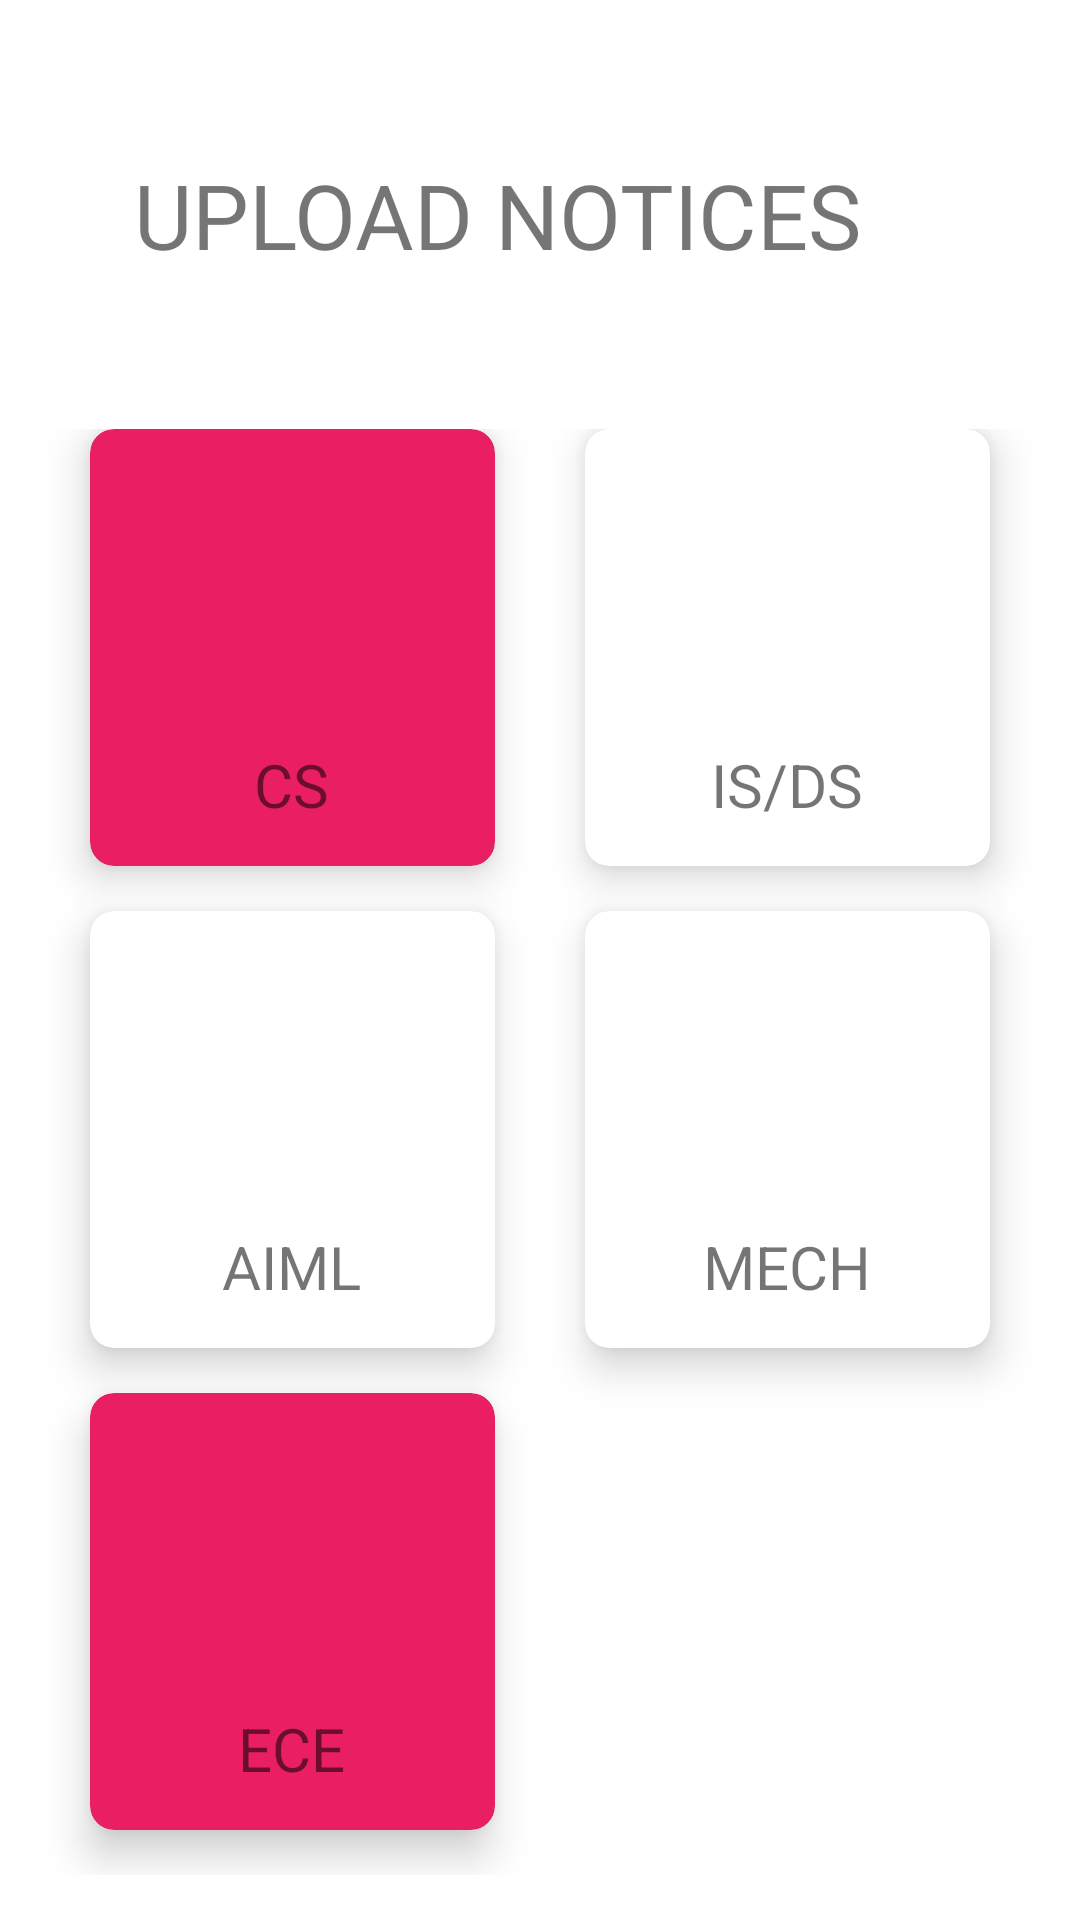

Here is an Android app screen rendered from its layout file. Give the layout XML and the strings, colors and styles it references.
<!-- AndroidManifest.xml: application theme Theme.AppCompat.DayNight.NoActionBar -->
<!-- res/layout/fragment_upload_notices.xml -->
<?xml version="1.0" encoding="utf-8"?>
<androidx.constraintlayout.widget.ConstraintLayout xmlns:android="http://schemas.android.com/apk/res/android"

    xmlns:app="http://schemas.android.com/apk/res-auto"
    xmlns:tools="http://schemas.android.com/tools"
    android:layout_width="match_parent"
    android:id="@+id/drawer_layout1"
    android:layout_height="match_parent"
    tools:context="admin.ad_upload_notices">

    <LinearLayout
        android:layout_width="match_parent"
        android:layout_height="match_parent"
        android:background="#FFFFFF"
        android:orientation="vertical"
        android:weightSum="10"
        app:layout_constraintBaseline_toBaselineOf="parent">

        <RelativeLayout
            android:layout_width="match_parent"
            android:layout_height="0dp"
            android:layout_weight="2">

            <TextView
                android:layout_width="wrap_content"
                android:layout_height="wrap_content"
                android:layout_alignParentTop="true"
                android:layout_alignParentEnd="true"
                android:layout_alignParentBottom="true"
                android:layout_marginTop="37dp"
                android:layout_marginEnd="73dp"
                android:layout_marginRight="130dp"
                android:layout_marginBottom="22dp"
                android:gravity="center"
                android:text="UPLOAD NOTICES"
                android:textSize="30dp" />
        </RelativeLayout>

        <GridLayout
            android:layout_width="match_parent"
            android:layout_height="0dp"
            android:layout_weight="8"
            android:columnCount="2"
            android:rowCount="3"
            android:alignmentMode="alignMargins"
            android:columnOrderPreserved="false"
            android:padding="15dp">

            <androidx.cardview.widget.CardView
                android:id="@+id/cs_card"
                app:cardBackgroundColor="#E91E63"
                android:layout_width="0dp"
                android:layout_height="0dp"
                android:layout_columnWeight="1"
                android:layout_rowWeight="1"
                android:layout_marginBottom="15dp"
                android:layout_marginLeft="15dp"
                android:layout_marginRight="15dp"
                app:cardElevation="8dp"
                app:cardCornerRadius="8dp">

                <LinearLayout
                    android:layout_width="wrap_content"
                    android:layout_height="wrap_content"

                    android:layout_gravity="center_horizontal|center_vertical"
                    android:layout_margin="15dp"
                    android:orientation="vertical">

                    <ImageView
                        android:layout_width="60dp"
                        android:layout_height="90dp"
                        android:layout_gravity="center_horizontal"
                        android:src="@drawable/notice">

                    </ImageView>

                    <TextView
                        android:layout_width="wrap_content"
                        android:layout_height="wrap_content"
                        android:text="CS"
                        android:textSize="20dp"
                        android:textAlignment="center"
                        android:layout_gravity="center_horizontal">

                    </TextView>

                </LinearLayout>
            </androidx.cardview.widget.CardView>


            <androidx.cardview.widget.CardView
                android:id="@+id/isds_card"
                app:cardBackgroundColor="#FFFFFF"
                android:layout_width="0dp"
                android:layout_height="0dp"
                android:layout_columnWeight="1"
                android:layout_rowWeight="1"
                android:layout_marginBottom="15dp"
                android:layout_marginLeft="15dp"
                android:layout_marginRight="15dp"
                app:cardElevation="8dp"
                app:cardCornerRadius="8dp">

                <LinearLayout
                    android:layout_width="wrap_content"
                    android:layout_height="wrap_content"

                    android:layout_gravity="center_horizontal|center_vertical"
                    android:layout_margin="15dp"
                    android:orientation="vertical">

                    <ImageView
                        android:layout_width="60dp"
                        android:layout_height="90dp"
                        android:layout_gravity="center_horizontal"
                        android:src="@drawable/notice">

                    </ImageView>

                    <TextView
                        android:layout_width="wrap_content"
                        android:layout_height="wrap_content"
                        android:text="IS/DS"
                        android:textSize="20dp"
                        android:textAlignment="center"
                        android:layout_gravity="center_horizontal">

                    </TextView>

                </LinearLayout>
            </androidx.cardview.widget.CardView>

            <androidx.cardview.widget.CardView
                android:id="@+id/aiml_card"
                app:cardBackgroundColor="#FFFFFF"
                android:layout_width="0dp"
                android:layout_height="0dp"
                android:layout_columnWeight="1"
                android:layout_rowWeight="1"
                android:layout_marginBottom="15dp"
                android:layout_marginLeft="15dp"
                android:layout_marginRight="15dp"
                app:cardElevation="8dp"
                app:cardCornerRadius="8dp">

                <LinearLayout
                    android:layout_width="wrap_content"
                    android:layout_height="wrap_content"

                    android:layout_gravity="center_horizontal|center_vertical"
                    android:layout_margin="15dp"
                    android:orientation="vertical">

                    <ImageView
                        android:layout_width="60dp"
                        android:layout_height="90dp"
                        android:layout_gravity="center_horizontal"
                        android:src="@drawable/notice">

                    </ImageView>

                    <TextView
                        android:layout_width="wrap_content"
                        android:layout_height="wrap_content"
                        android:text="AIML"
                        android:textSize="20dp"
                        android:textAlignment="center"
                        android:layout_gravity="center_horizontal">

                    </TextView>

                </LinearLayout>
            </androidx.cardview.widget.CardView>

            <androidx.cardview.widget.CardView
                android:id="@+id/mech_card"
                app:cardBackgroundColor="#FFFFFF"
                android:layout_width="0dp"
                android:layout_height="0dp"
                android:layout_columnWeight="1"
                android:layout_rowWeight="1"
                android:layout_marginBottom="15dp"
                android:layout_marginLeft="15dp"
                android:layout_marginRight="15dp"
                app:cardElevation="8dp"
                app:cardCornerRadius="8dp">

                <LinearLayout
                    android:layout_width="wrap_content"
                    android:layout_height="wrap_content"

                    android:layout_gravity="center_horizontal|center_vertical"
                    android:layout_margin="15dp"
                    android:orientation="vertical">

                    <ImageView
                        android:layout_width="60dp"
                        android:layout_height="90dp"
                        android:layout_gravity="center_horizontal"
                        android:src="@drawable/notice">

                    </ImageView>

                    <TextView
                        android:layout_width="wrap_content"
                        android:layout_height="wrap_content"
                        android:text="MECH"
                        android:textSize="20dp"
                        android:textAlignment="center"
                        android:layout_gravity="center_horizontal">

                    </TextView>

                </LinearLayout>
            </androidx.cardview.widget.CardView>
            <androidx.cardview.widget.CardView
                android:id="@+id/ec_card"
                app:cardBackgroundColor="#E91E63"
                android:layout_width="0dp"
                android:layout_height="0dp"
                android:layout_columnWeight="1"
                android:layout_rowWeight="1"
                android:layout_marginBottom="15dp"
                android:layout_marginLeft="15dp"
                android:layout_marginRight="15dp"
                app:cardElevation="8dp"
                app:cardCornerRadius="8dp">

                <LinearLayout
                    android:layout_width="wrap_content"
                    android:layout_height="wrap_content"

                    android:layout_gravity="center_horizontal|center_vertical"
                    android:layout_margin="15dp"
                    android:orientation="vertical">

                    <ImageView
                        android:layout_width="60dp"
                        android:layout_height="90dp"
                        android:layout_gravity="center_horizontal"
                        android:src="@drawable/notice">

                    </ImageView>

                    <TextView
                        android:layout_width="wrap_content"
                        android:layout_height="wrap_content"
                        android:text="ECE"
                        android:textSize="20dp"
                        android:textAlignment="center"
                        android:layout_gravity="center_horizontal">

                    </TextView>

                </LinearLayout>
            </androidx.cardview.widget.CardView>






        </GridLayout>
    </LinearLayout>
</androidx.constraintlayout.widget.ConstraintLayout>
<!-- resources referenced by this layout -->
<resources>

</resources>
